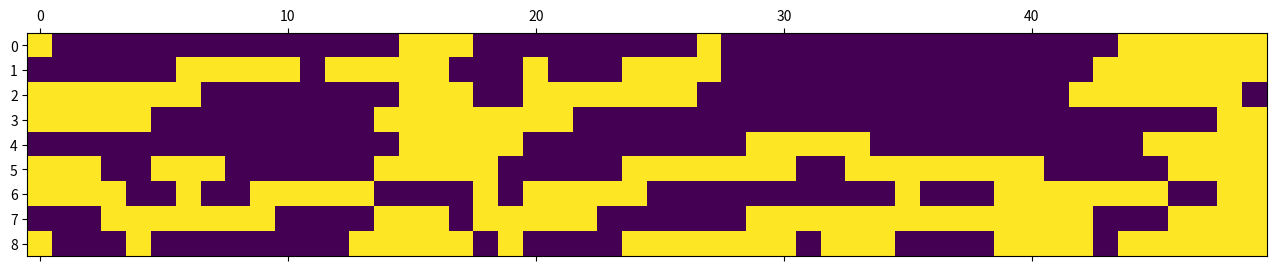

Write Python code to recreate this figure.
N=50
L=50
Hp=N

import matplotlib.pyplot as plt
import numpy as np
import random

ListPos=[0 for k in range (L)]      #Stock la hauteur du dernier élément de chaque colonne
M=np.zeros((Hp,L))                  #Représentation matricielle de la modélisation

for tirage in range (N+1):
    Emplacement=random.randint(0,L-1)
    k=random.randint(0,3)

    ListPos[Emplacement]=1+max(ListPos[(L+Emplacement+i)%L] for i in range (-k,k+1))

    for i in range (-k,k+1):
        ListPos[(L+Emplacement+i)%L]=ListPos[Emplacement]
        M[Hp-1-ListPos[Emplacement]][(L+Emplacement+i)%L]=20

H=0
for h in ListPos:
    if h>H:
        H=h

Mf=M[Hp-H:Hp-1][:]

plt.matshow(Mf,None)
plt.show()